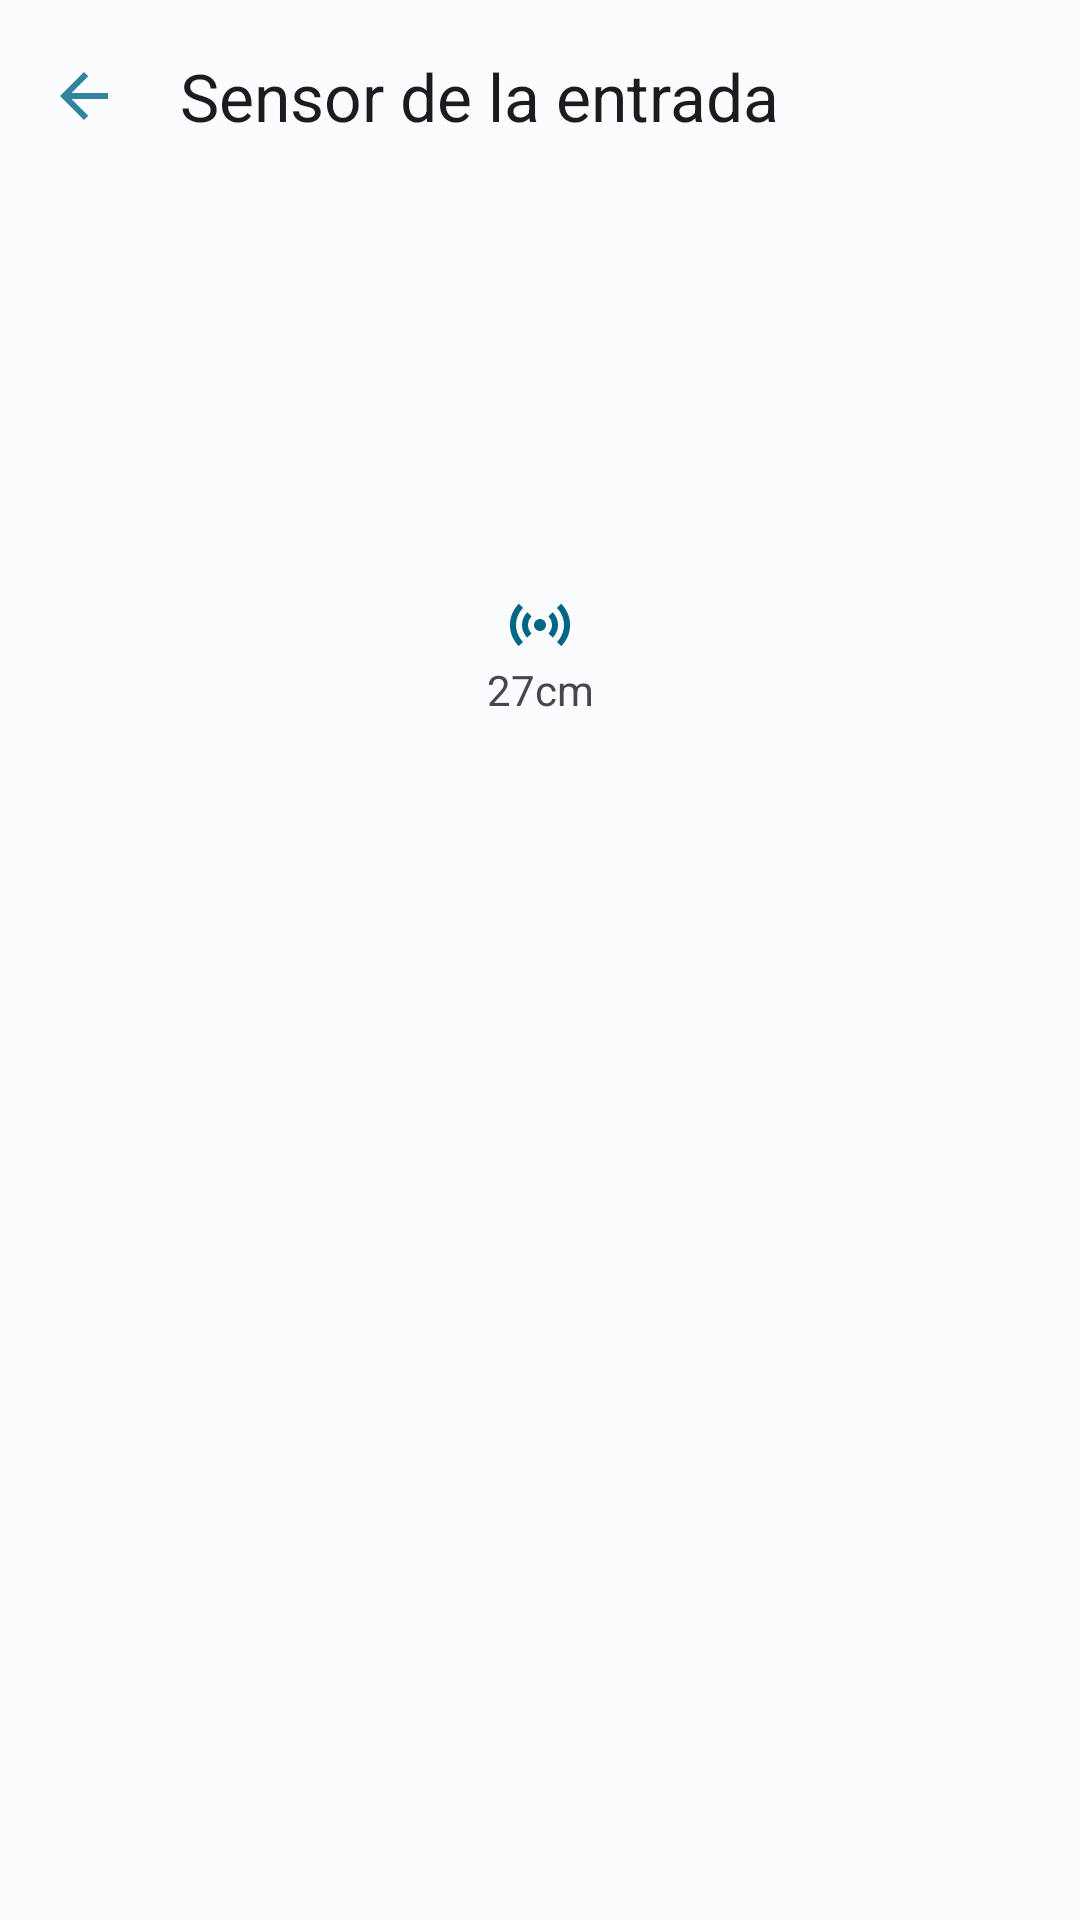

Write the Android layout XML for this screen, with the resource values it uses.
<!-- AndroidManifest.xml: application theme Theme.SmartLock -->
<!-- res/layout/activity_entrance_sensor.xml -->
<?xml version="1.0" encoding="utf-8"?>
<androidx.constraintlayout.widget.ConstraintLayout xmlns:android="http://schemas.android.com/apk/res/android"
    xmlns:app="http://schemas.android.com/apk/res-auto"
    xmlns:tools="http://schemas.android.com/tools"
    android:layout_width="match_parent"
    android:layout_height="match_parent"
    android:orientation="vertical"
    tools:context=".ui.EntranceSensorActivity">

    <com.google.android.material.appbar.MaterialToolbar
        android:id="@+id/toolbar"
        android:layout_width="match_parent"
        android:layout_height="wrap_content"
        app:layout_constraintTop_toTopOf="parent"
        app:navigationIcon="@drawable/ic_back"
        app:title="@string/entrance_sensor" />

    <ImageView
        android:id="@+id/ivSensor"
        android:layout_width="wrap_content"
        android:layout_height="wrap_content"
        android:contentDescription="@null"
        android:src="@drawable/ic_sensor_on"
        app:layout_constraintBottom_toBottomOf="parent"
        app:layout_constraintLeft_toLeftOf="parent"
        app:layout_constraintRight_toRightOf="parent"
        app:layout_constraintTop_toBottomOf="@id/toolbar"
        app:layout_constraintVertical_bias="0.24"
        tools:tint="?colorSensorClose" />

    <TextView
        android:id="@+id/tvSensorValue"
        android:layout_width="wrap_content"
        android:layout_height="wrap_content"
        android:text="27cm"
        android:textSize="@dimen/extra_large_text_size"
        app:layout_constraintLeft_toLeftOf="parent"
        app:layout_constraintRight_toRightOf="parent"
        app:layout_constraintTop_toBottomOf="@id/ivSensor"
        tools:text="10cm" />

</androidx.constraintlayout.widget.ConstraintLayout>
<!-- resources referenced by this layout -->
<resources>
  <!-- drawable ic_back (drawable) -->
  <vector xmlns:android="http://schemas.android.com/apk/res/android"
      android:width="24dp"
      android:height="24dp"
      android:viewportWidth="24"
      android:viewportHeight="24"
      android:alpha="0.8"
      android:autoMirrored="true">
    <path
        android:fillColor="?colorPrimary"
        android:pathData="M20,11H7.83l5.59,-5.59L12,4l-8,8 8,8 1.41,-1.41L7.83,13H20v-2z"/>
  </vector>
  <!-- drawable ic_sensor_on (drawable) -->
  <vector xmlns:android="http://schemas.android.com/apk/res/android"
      android:width="24dp"
      android:height="24dp"
      android:viewportWidth="24"
      android:viewportHeight="24">
      <path
          android:fillColor="?colorPrimary"
          android:pathData="M7.76,16.24C6.67,15.16 6,13.66 6,12s0.67,-3.16 1.76,-4.24l1.42,1.42C8.45,9.9 8,10.9 8,12c0,1.1 0.45,2.1 1.17,2.83L7.76,16.24zM16.24,16.24C17.33,15.16 18,13.66 18,12s-0.67,-3.16 -1.76,-4.24l-1.42,1.42C15.55,9.9 16,10.9 16,12c0,1.1 -0.45,2.1 -1.17,2.83L16.24,16.24zM12,10c-1.1,0 -2,0.9 -2,2s0.9,2 2,2s2,-0.9 2,-2S13.1,10 12,10zM20,12c0,2.21 -0.9,4.21 -2.35,5.65l1.42,1.42C20.88,17.26 22,14.76 22,12s-1.12,-5.26 -2.93,-7.07l-1.42,1.42C19.1,7.79 20,9.79 20,12zM6.35,6.35L4.93,4.93C3.12,6.74 2,9.24 2,12s1.12,5.26 2.93,7.07l1.42,-1.42C4.9,16.21 4,14.21 4,12S4.9,7.79 6.35,6.35z" />
  </vector>
  <string name="entrance_sensor">Sensor de la entrada</string>
  <style name="Theme.SmartLock" parent="Base.Theme.SmartLock" />
  <color name="md_theme_light_primary">#006686</color>
  <color name="md_theme_light_onPrimary">#FFFFFF</color>
  <color name="md_theme_light_primaryContainer">#C0E8FF</color>
  <color name="md_theme_light_onPrimaryContainer">#001E2B</color>
  <color name="md_theme_light_secondary">#4D616C</color>
  <color name="md_theme_light_onSecondary">#FFFFFF</color>
  <color name="md_theme_light_secondaryContainer">#D0E6F3</color>
  <color name="md_theme_light_onSecondaryContainer">#091E27</color>
  <color name="md_theme_light_tertiary">#5E5A7D</color>
  <color name="md_theme_light_onTertiary">#FFFFFF</color>
  <color name="md_theme_light_tertiaryContainer">#E4DFFF</color>
  <color name="md_theme_light_onTertiaryContainer">#1B1736</color>
  <color name="md_theme_light_error">#BA1A1A</color>
  <color name="md_theme_light_errorContainer">#FFDAD6</color>
  <color name="md_theme_light_onError">#FFFFFF</color>
  <color name="md_theme_light_onErrorContainer">#410002</color>
  <color name="md_theme_light_background">#FBFCFE</color>
  <color name="md_theme_light_onBackground">#191C1E</color>
  <color name="md_theme_light_surface">#FBFCFE</color>
  <color name="md_theme_light_onSurface">#191C1E</color>
  <color name="md_theme_light_surfaceVariant">#DCE3E9</color>
  <color name="md_theme_light_onSurfaceVariant">#40484C</color>
  <color name="md_theme_light_outline">#71787D</color>
  <color name="md_theme_light_inverseOnSurface">#F0F1F3</color>
  <color name="md_theme_light_inverseSurface">#2E3133</color>
  <color name="md_theme_light_inversePrimary">#70D2FF</color>
</resources>
